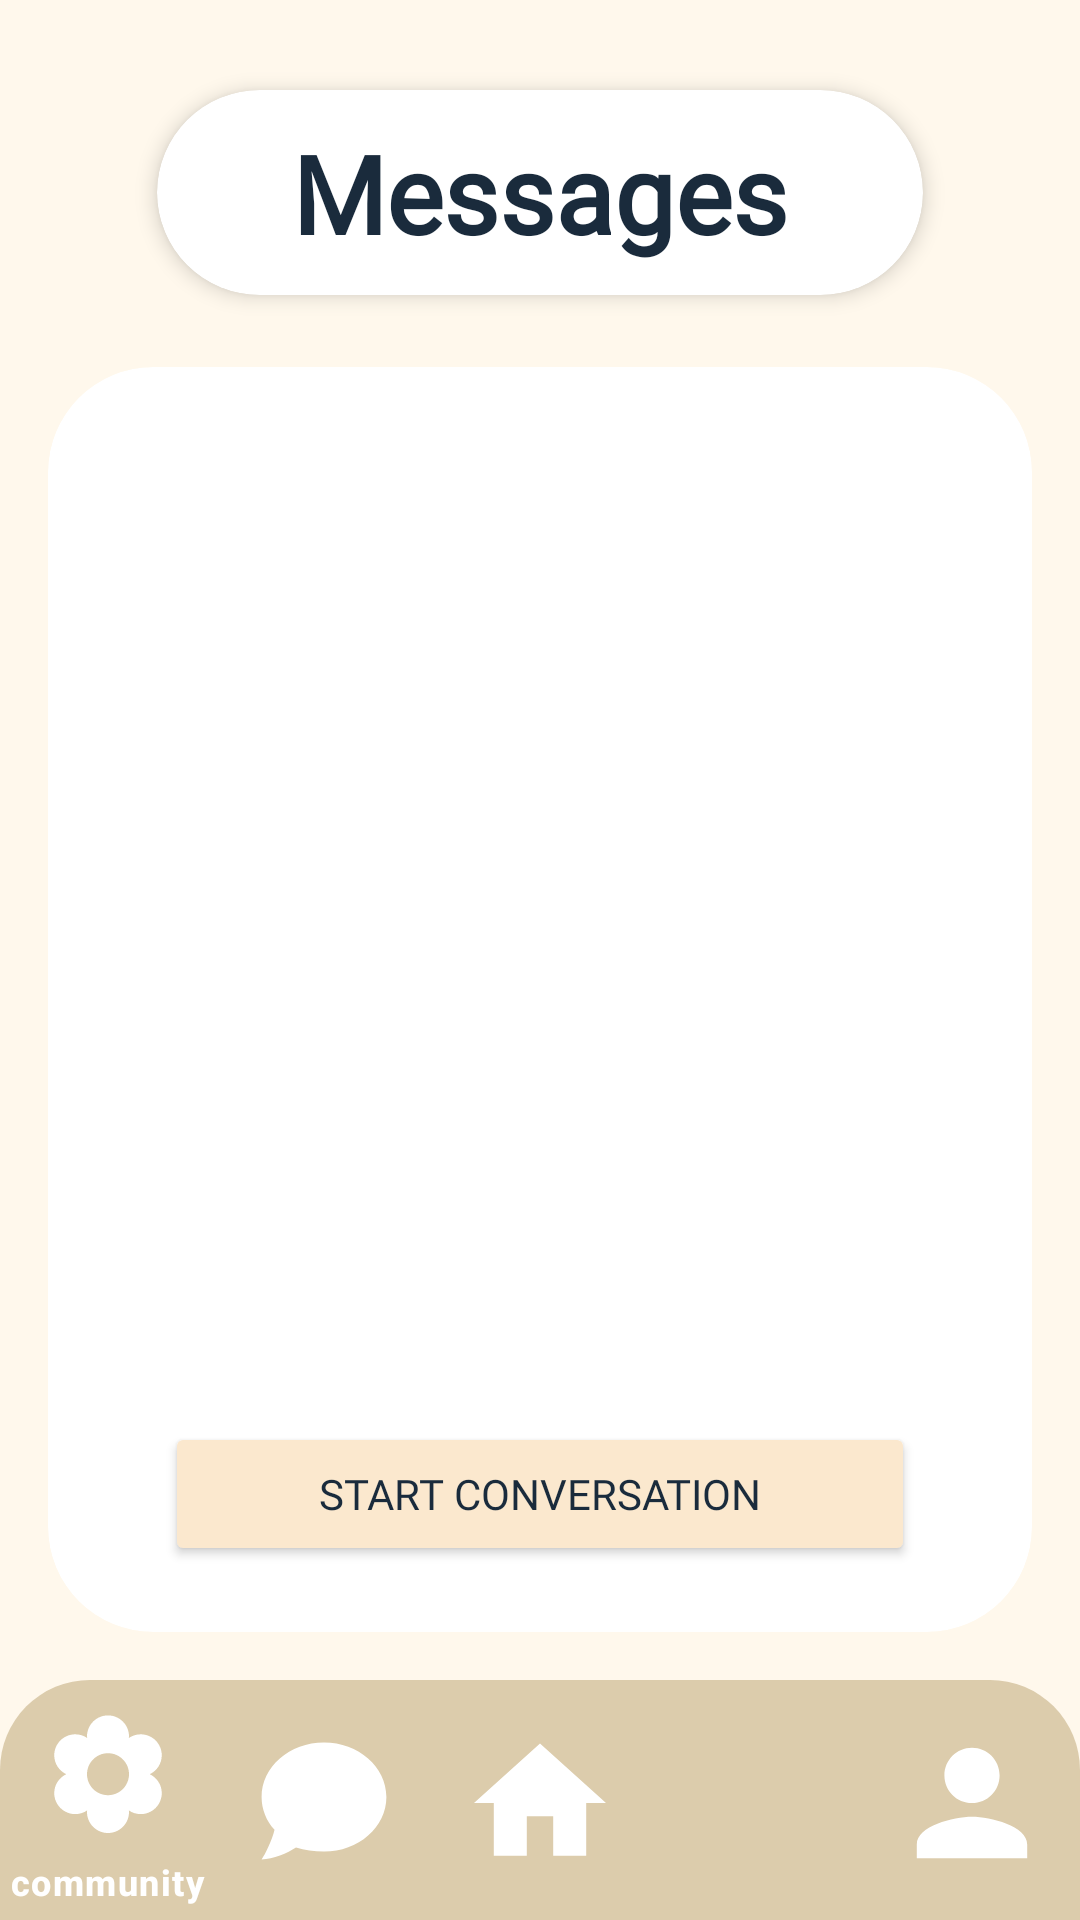

The Android layout XML behind this screen, and the referenced resources:
<!-- AndroidManifest.xml: application theme Theme.Harmonia -->
<!-- res/layout/activity_messages.xml -->
<?xml version="1.0" encoding="utf-8"?>
<androidx.constraintlayout.widget.ConstraintLayout
    xmlns:android="http://schemas.android.com/apk/res/android"
    xmlns:app="http://schemas.android.com/apk/res-auto"
    android:id="@+id/main"
    android:layout_width="match_parent"
    android:layout_height="match_parent"
    android:background="#FFF8EC">

    <androidx.cardview.widget.CardView
        android:id="@+id/titleCard"
        android:layout_width="wrap_content"
        android:layout_height="wrap_content"
        android:layout_marginTop="30dp"
        app:cardBackgroundColor="#FFFFFF"
        app:cardCornerRadius="40dp"
        app:cardElevation="4dp"
        app:layout_constraintEnd_toEndOf="parent"
        app:layout_constraintStart_toStartOf="parent"
        app:layout_constraintTop_toTopOf="parent">

        <TextView
            android:id="@+id/mainTitle"
            android:layout_width="wrap_content"
            android:layout_height="wrap_content"
            android:layout_gravity="center"
            android:gravity="center"
            android:paddingStart="45dp"
            android:textStyle="bold"
            android:paddingEnd="45dp"
            android:paddingTop="10dp"
            android:paddingBottom="10dp"
            android:text="Messages"
            android:textColor="#1A2B3C"
            android:textSize="36sp"
            android:fontFamily="@font/myfont4"/>
    </androidx.cardview.widget.CardView>

    <com.google.android.material.bottomnavigation.BottomNavigationView
        android:id="@+id/bottom_navigation_messages"
        android:layout_width="match_parent"
        android:layout_height="wrap_content"
        app:itemIconTint="#FFFFFF"
        app:itemTextColor="#FFFFFF"
        app:menu="@menu/bottom_menu"
        app:itemIconSize="48dp"
        app:itemPaddingTop="8dp"
        app:itemPaddingBottom="8dp"
        app:itemActiveIndicatorStyle="@null"
        app:layout_constraintBottom_toBottomOf="parent"
        app:layout_constraintLeft_toLeftOf="parent"
        app:layout_constraintRight_toRightOf="parent"
        android:background="@drawable/bottom_nav_bg"
        app:backgroundTint="@null"/>

    <androidx.cardview.widget.CardView
        android:id="@+id/whiteCard"
        android:layout_width="0dp"
        android:layout_height="0dp"
        android:layout_marginStart="16dp"
        android:layout_marginTop="24dp"
        android:layout_marginEnd="16dp"
        android:layout_marginBottom="16dp"
        app:cardCornerRadius="35dp"
        app:cardElevation="0dp"
        app:layout_constraintBottom_toTopOf="@+id/bottom_navigation_messages"
        app:layout_constraintEnd_toEndOf="parent"
        app:layout_constraintStart_toStartOf="parent"
        app:layout_constraintTop_toBottomOf="@+id/titleCard">

        <LinearLayout
            android:layout_width="match_parent"
            android:layout_height="match_parent"
            android:orientation="vertical"
            android:padding="10dp">

            <ScrollView
                android:layout_width="match_parent"
                android:layout_height="0dp"
                android:layout_weight="1"
                android:fillViewport="true"
                android:scrollbars="none">

                <LinearLayout
                    android:layout_width="match_parent"
                    android:layout_height="wrap_content"
                    android:orientation="vertical"
                    android:padding="10dp">

                    <androidx.recyclerview.widget.RecyclerView
                        android:id="@+id/recyclerViewchats"
                        android:layout_width="match_parent"
                        android:layout_height="wrap_content"
                        android:nestedScrollingEnabled="false" />
                </LinearLayout>
            </ScrollView>

            <Button
                android:id="@+id/start_conv_button"
                android:layout_width="250dp"
                android:layout_height="wrap_content"
                android:layout_gravity="center"
                android:layout_marginTop="8dp"
                android:layout_marginBottom="12dp"
                android:backgroundTint="#FBE8CE"
                android:textColor="#1A2B3C"
                android:fontFamily="@font/myfont4"
                android:text="Start conversation" />

        </LinearLayout>
    </androidx.cardview.widget.CardView>

</androidx.constraintlayout.widget.ConstraintLayout>
<!-- resources referenced by this layout -->
<resources>
  <!-- drawable bottom_nav_bg (drawable) -->
  <?xml version="1.0" encoding="utf-8"?>
  <shape xmlns:android="http://schemas.android.com/apk/res/android">
      <solid android:color="#DCCCAC" />
  
      <corners
          android:topLeftRadius="30dp"
          android:topRightRadius="30dp" />
  </shape>
  <style name="Theme.Harmonia" parent="Base.Theme.Harmonia" />
  <style name="Base.Theme.Harmonia" parent="Theme.Material3.DayNight.NoActionBar">
          
          
      </style>
</resources>
